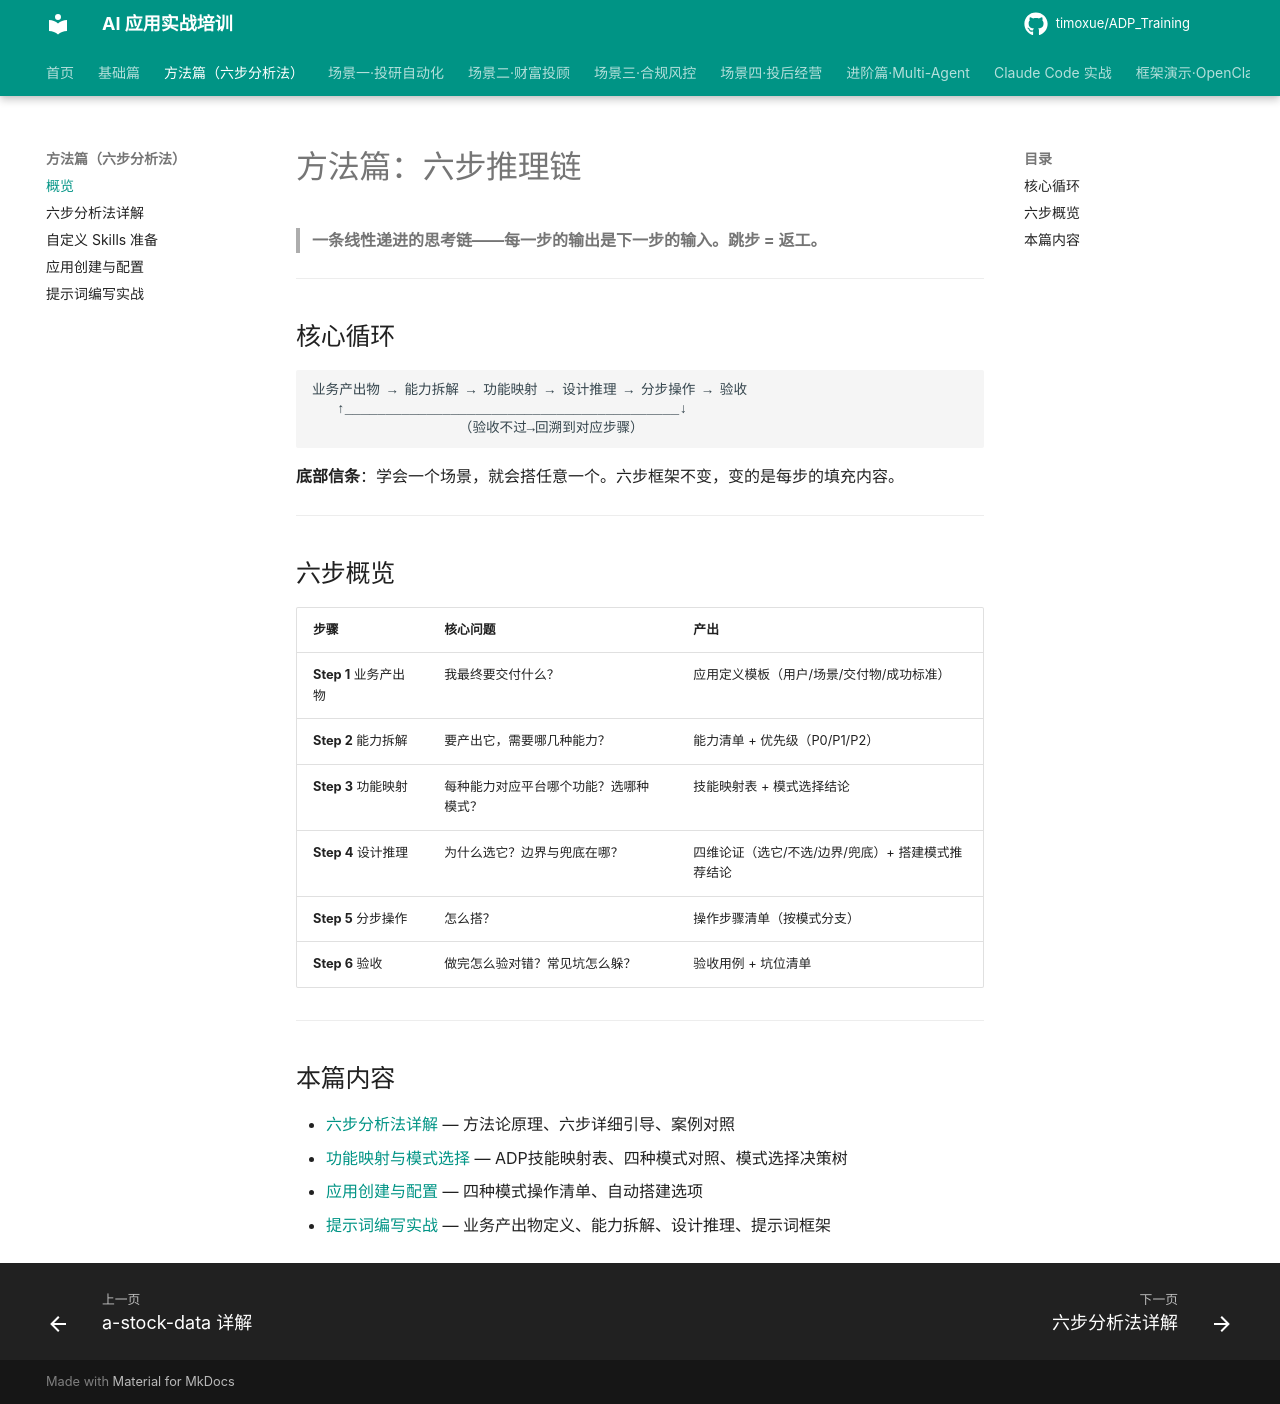

repository: timoxue/ADP_Training · page: 02-six-step/index.html · generator: mkdocs

# 方法篇：六步推理链

> **一条线性递进的思考链——每一步的输出是下一步的输入。跳步 = 返工。**

---

## 核心循环

```
业务产出物 → 能力拆解 → 功能映射 → 设计推理 → 分步操作 → 验收
   ↑_________________________________________↓
                  （验收不过→回溯到对应步骤）
```

**底部信条**：学会一个场景，就会搭任意一个。六步框架不变，变的是每步的填充内容。

---

## 六步概览

| 步骤 | 核心问题 | 产出 |
|---|---|---|
| **Step 1** 业务产出物 | 我最终要交付什么？ | 应用定义模板（用户/场景/交付物/成功标准） |
| **Step 2** 能力拆解 | 要产出它，需要哪几种能力？ | 能力清单 + 优先级（P0/P1/P2） |
| **Step 3** 功能映射 | 每种能力对应平台哪个功能？选哪种模式？ | 技能映射表 + 模式选择结论 |
| **Step 4** 设计推理 | 为什么选它？边界与兜底在哪？ | 四维论证（选它/不选/边界/兜底）+ 搭建模式推荐结论 |
| **Step 5** 分步操作 | 怎么搭？ | 操作步骤清单（按模式分支） |
| **Step 6** 验收 | 做完怎么验对错？常见坑怎么躲？ | 验收用例 + 坑位清单 |

---

## 本篇内容

- [六步分析法详解](method.md) — 方法论原理、六步详细引导、案例对照
- [功能映射与模式选择](skills-prep.md) — ADP技能映射表、四种模式对照、模式选择决策树
- [应用创建与配置](app-create.md) — 四种模式操作清单、自动搭建选项
- [提示词编写实战](prompt-writing.md) — 业务产出物定义、能力拆解、设计推理、提示词框架
